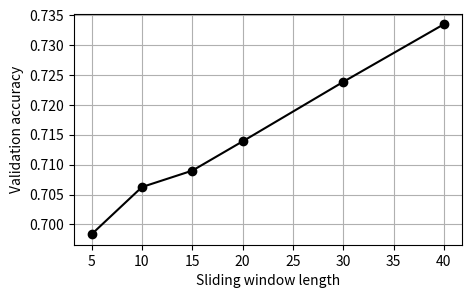

Reproduce this figure in Python.
import matplotlib.pyplot as plt
from matplotlib import cm
from matplotlib.ticker import LinearLocator, FormatStrFormatter
import numpy as np

# Enter data.
sliding_window_length = np.array([5, 10, 15, 20, 30, 40])
val_accuracy = np.array([0.698370158672332, 0.706268847, 0.709013402, 0.713914692, 0.723873079, 0.733521163])
#p_1 = np.poly1d(np.polyfit(wallThickness,displacement[0],3))

# Plot the diagram.
fig, ax = plt.subplots(figsize=(5,3))

ax.plot(sliding_window_length, val_accuracy, linestyle='-', marker='o', color='k')

ax.set(xlabel='Sliding window length', ylabel='Validation accuracy')
#ax.legend()
ax.grid()

plt.savefig('influence_sequence_length_cnn.pdf', bbox_inches='tight')
plt.show()